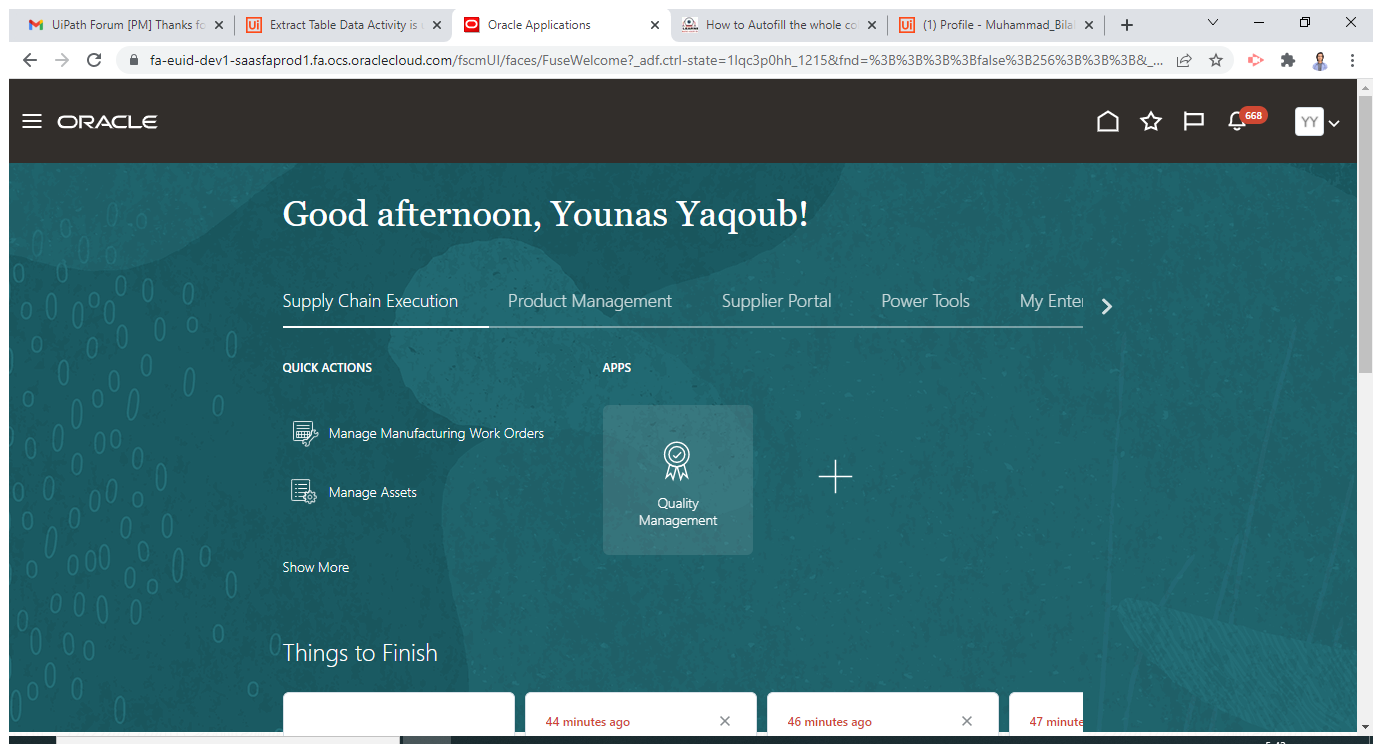
Workflow: COs

Step 1: Use Browser Chrome: Oracle Applications in window 'Oracle Applications' (chrome.exe)

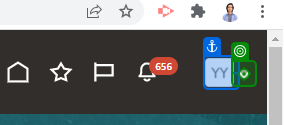
Step 2: click on 'Settings and'

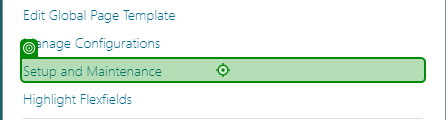
Step 3: click on 'Setup and Maintenance'

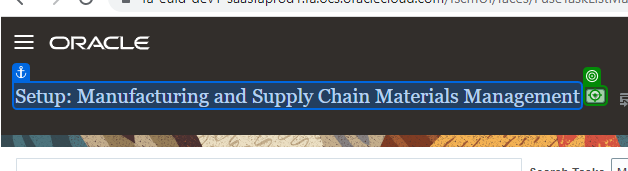
Step 4: click on 'Setup: Manufacturing'

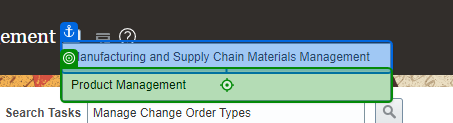
Step 5: click on 'Product Management'

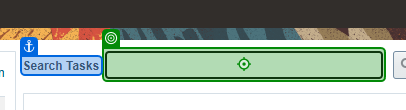
Step 6: type "Manage Change Order Types" into 'Search Tasks'

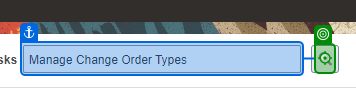
Step 7: click on 'IMG pt1:r1:0:r0:0:r1:0:…'

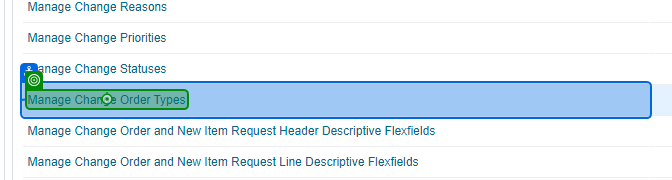
Step 8: click on 'Manage Change'

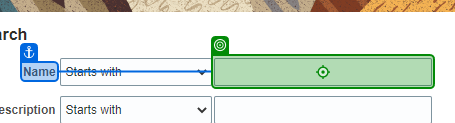
Step 9: type "Engineering Change Order" into 'Name'

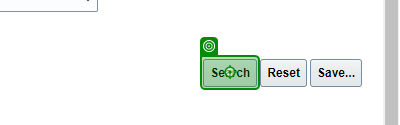
Step 10: click on 'Search'

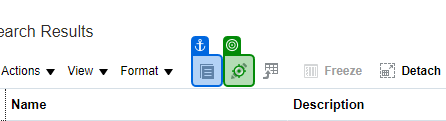
Step 11: click

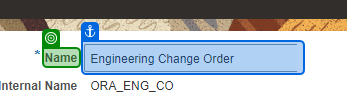
Step 12: get-text from 'Name'

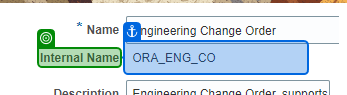
Step 13: get-text from 'ORA_ENG_CO'

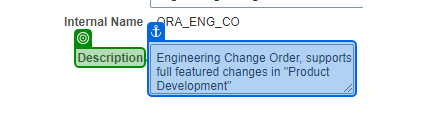
Step 14: get-text from 'Description'

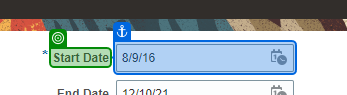
Step 15: get-text from 'Start Date'

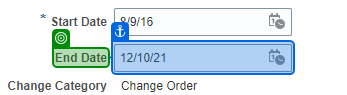
Step 16: get-text from 'End Date'

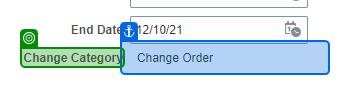
Step 17: get-text from 'Change Order'

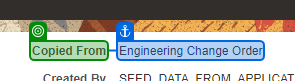
Step 18: get-text from 'Engineering Change Order'

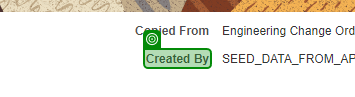
Step 19: get-text from 'Created By'

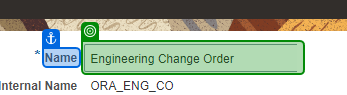
Step 20: get-text from 'Name'

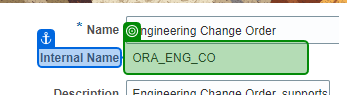
Step 21: get-text from 'Internal Name'

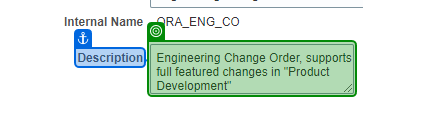
Step 22: get-text from 'Description'

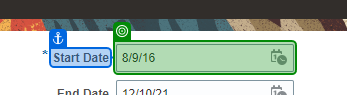
Step 23: get-text from 'Start Date'

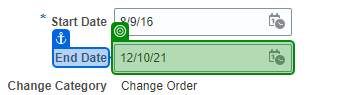
Step 24: get-text from 'End Date'

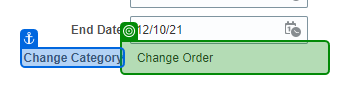
Step 25: get-text from 'Change Category'

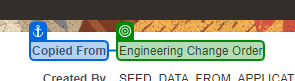
Step 26: get-text from 'Copied From'

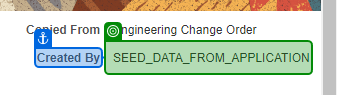
Step 27: get-text from 'Created By'

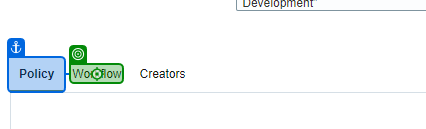
Step 28: click on 'Workflow'

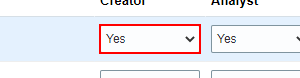
Step 29: find the drop-down in window 'Setup and Maintenance - Oracle Applications' (chrome.exe)

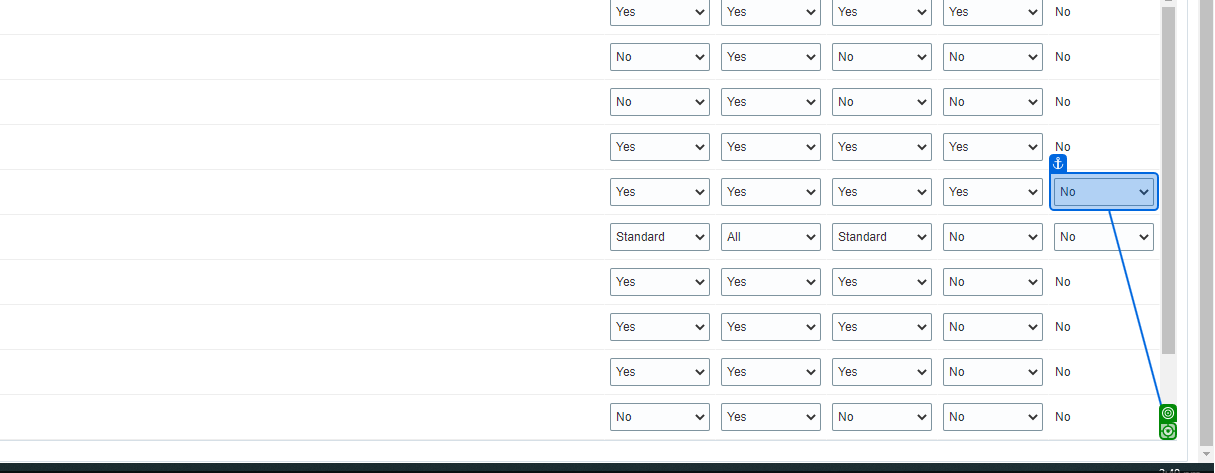
Step 30: click on 'chrome.exe Manage'